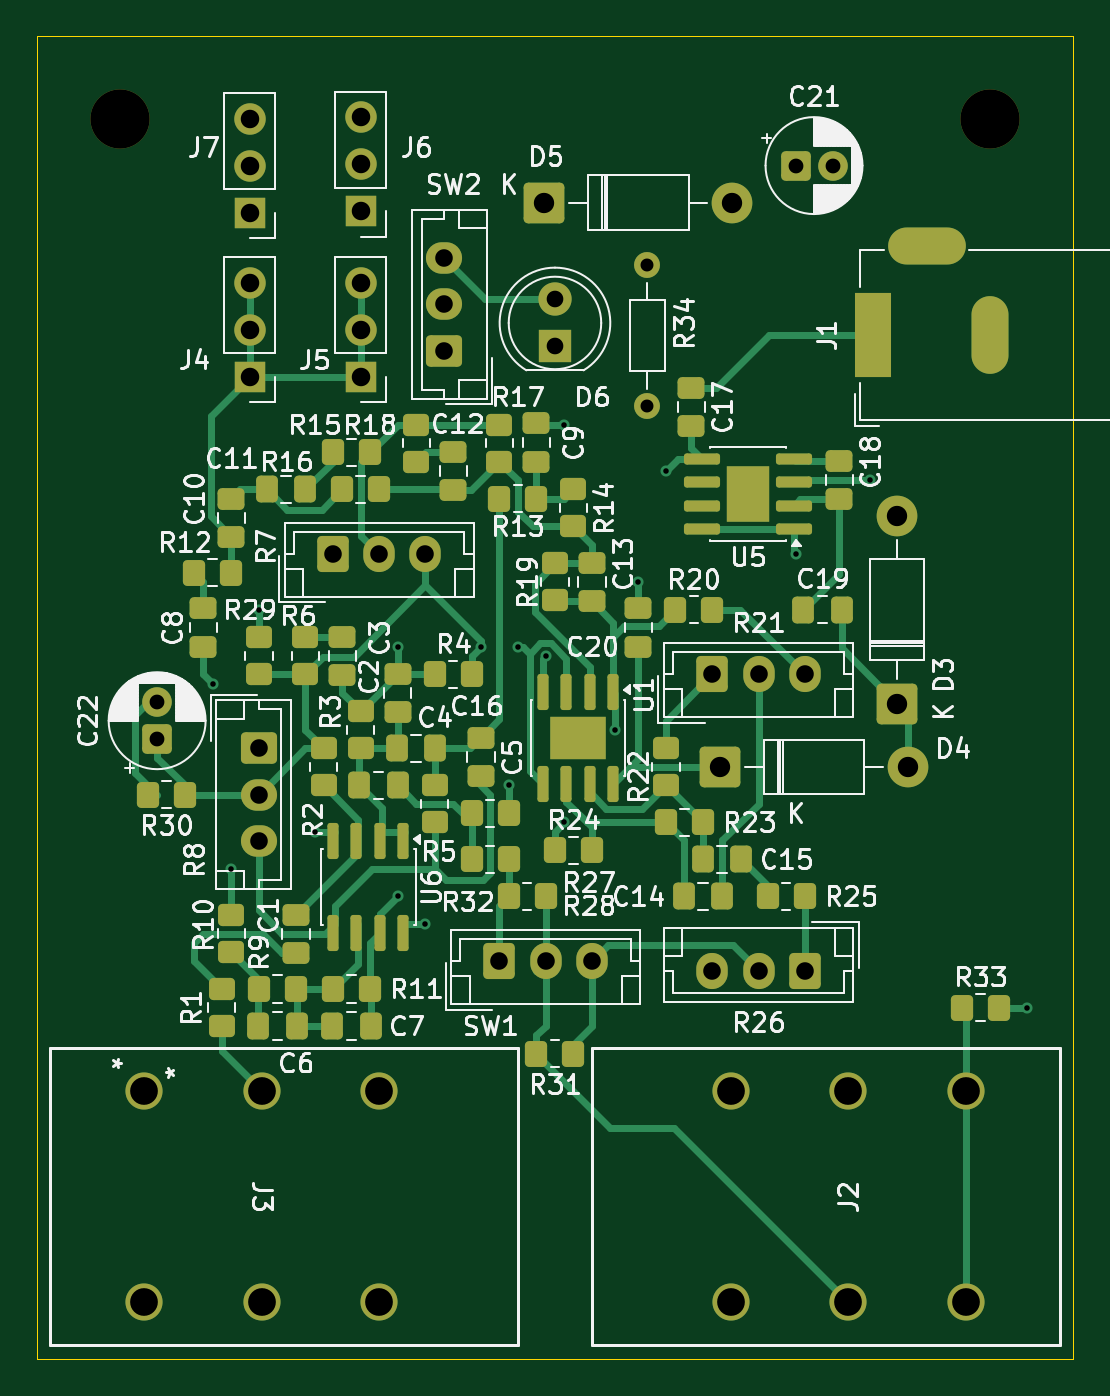
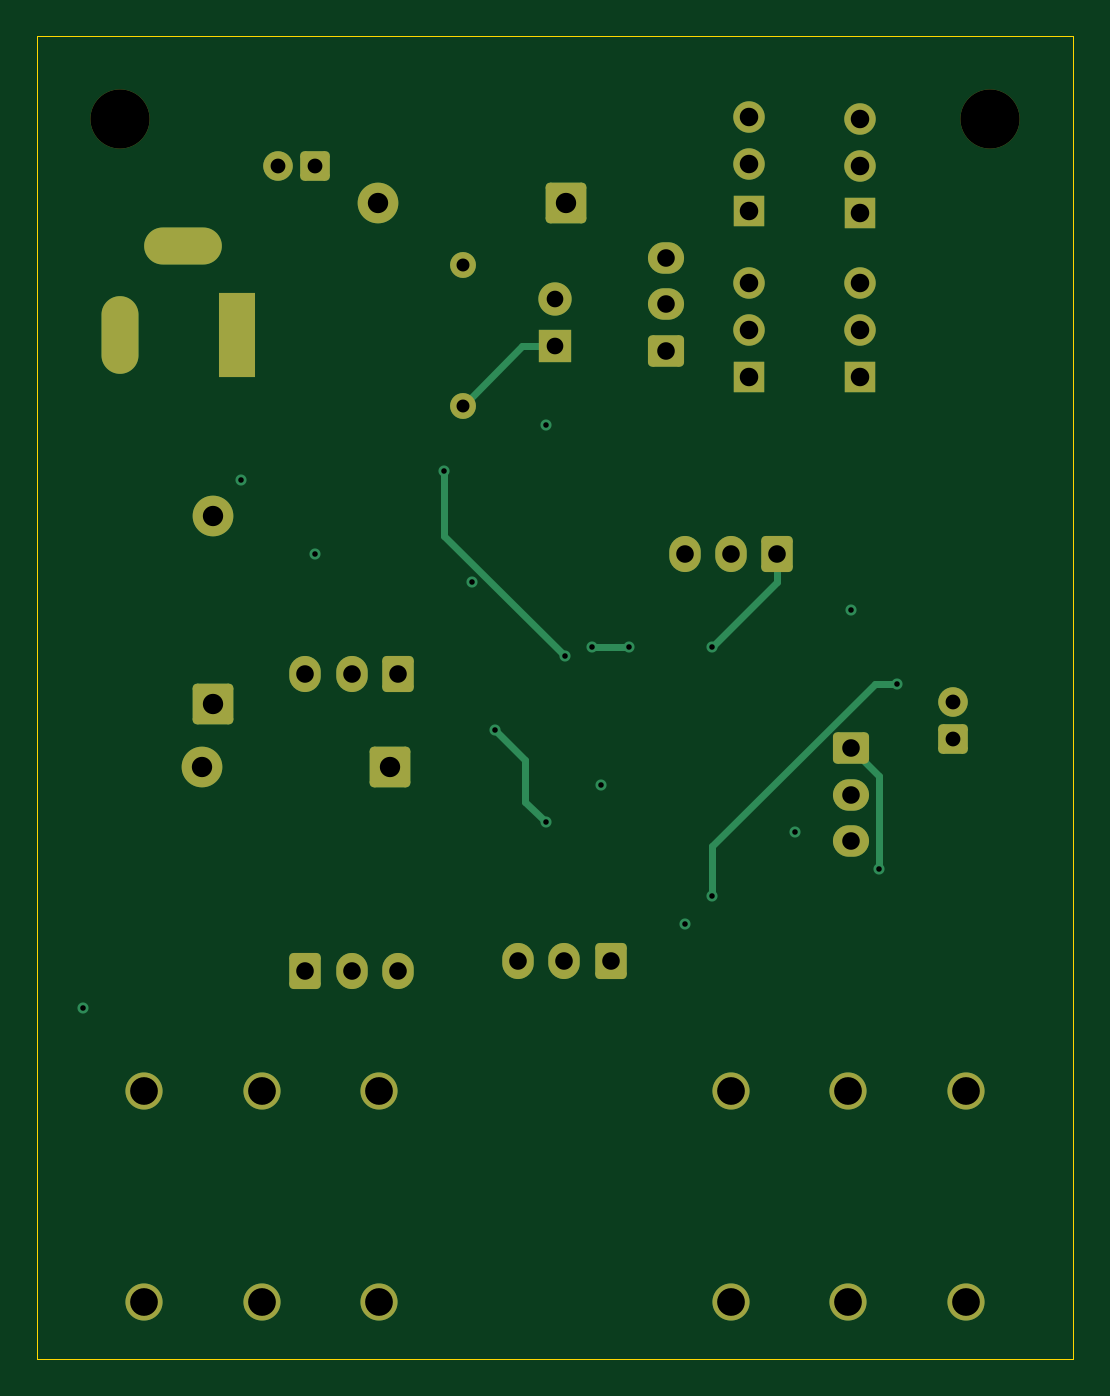
Circuit board: 13 layer files. Board 56.0 x 71.5 mm.
- bottom_copper: KLON2-B_Cu.gbr (8437 bytes)
- bottom_mask: KLON2-B_Mask.gbr (4252 bytes)
- paste: KLON2-B_Paste.gbr (450 bytes)
- bottom_silk: KLON2-B_Silkscreen.gbr (451 bytes)
- outline: KLON2-Edge_Cuts.gbr (604 bytes)
- top_copper: KLON2-F_Cu.gbr (30878 bytes)
- top_mask: KLON2-F_Mask.gbr (9565 bytes)
- paste: KLON2-F_Paste.gbr (6599 bytes)
- top_silk: KLON2-F_Silkscreen.gbr (131347 bytes)
- inner_copper: KLON2-In1_Cu.gbr (121335 bytes)
- inner_copper: KLON2-In2_Cu.gbr (123115 bytes)
- drill: KLON2-NPTH.drl (355 bytes)
- drill: KLON2-PTH.drl (1866 bytes)

=== bottom_copper: KLON2-B_Cu.gbr (8437 bytes, source omitted) ===
=== bottom_mask: KLON2-B_Mask.gbr ===
%TF.GenerationSoftware,KiCad,Pcbnew,10.0.8*%
%TF.CreationDate,2026-11-22T20:39:12-05:00*%
%TF.ProjectId,KLON2,4b4c4f4e-322e-46b6-9963-61645f706362,rev?*%
%TF.SameCoordinates,Original*%
%TF.FileFunction,Soldermask,Bot*%
%TF.FilePolarity,Negative*%
%FSLAX46Y46*%
G04 Gerber Fmt 4.6, Leading zero omitted, Abs format (unit mm)*
G04 Created by KiCad (PCBNEW 10.0.8) date 2026-11-22 20:39:12*
%MOMM*%
%LPD*%
G01*
G04 APERTURE LIST*
G04 Aperture macros list*
%AMRoundRect*
0 Rectangle with rounded corners*
0 $1 Rounding radius*
0 $2 $3 $4 $5 $6 $7 $8 $9 X,Y pos of 4 corners*
0 Add a 4 corners polygon primitive as box body*
4,1,4,$2,$3,$4,$5,$6,$7,$8,$9,$2,$3,0*
0 Add four circle primitives for the rounded corners*
1,1,$1+$1,$2,$3*
1,1,$1+$1,$4,$5*
1,1,$1+$1,$6,$7*
1,1,$1+$1,$8,$9*
0 Add four rect primitives between the rounded corners*
20,1,$1+$1,$2,$3,$4,$5,0*
20,1,$1+$1,$4,$5,$6,$7,0*
20,1,$1+$1,$6,$7,$8,$9,0*
20,1,$1+$1,$8,$9,$2,$3,0*%
G04 Aperture macros list end*
%ADD10C,3.200000*%
%ADD11C,2.006600*%
%ADD12O,4.200000X2.000000*%
%ADD13O,2.000000X4.200000*%
%ADD14R,2.000000X4.600000*%
%ADD15RoundRect,0.250000X0.600000X0.725000X-0.600000X0.725000X-0.600000X-0.725000X0.600000X-0.725000X0*%
%ADD16O,1.700000X1.950000*%
%ADD17RoundRect,0.250000X-0.725000X0.600000X-0.725000X-0.600000X0.725000X-0.600000X0.725000X0.600000X0*%
%ADD18O,1.950000X1.700000*%
%ADD19RoundRect,0.249999X-0.850001X-0.850001X0.850001X-0.850001X0.850001X0.850001X-0.850001X0.850001X0*%
%ADD20C,2.200000*%
%ADD21R,1.700000X1.700000*%
%ADD22C,1.700000*%
%ADD23RoundRect,0.250000X-0.600000X-0.725000X0.600000X-0.725000X0.600000X0.725000X-0.600000X0.725000X0*%
%ADD24RoundRect,0.250000X0.725000X-0.600000X0.725000X0.600000X-0.725000X0.600000X-0.725000X-0.600000X0*%
%ADD25RoundRect,0.249999X0.850001X-0.850001X0.850001X0.850001X-0.850001X0.850001X-0.850001X-0.850001X0*%
%ADD26RoundRect,0.250000X0.550000X-0.550000X0.550000X0.550000X-0.550000X0.550000X-0.550000X-0.550000X0*%
%ADD27C,1.600000*%
%ADD28R,1.800000X1.800000*%
%ADD29C,1.800000*%
%ADD30RoundRect,0.250000X-0.550000X-0.550000X0.550000X-0.550000X0.550000X0.550000X-0.550000X0.550000X0*%
%ADD31C,1.400000*%
G04 APERTURE END LIST*
D10*
%TO.C,H2*%
X117500000Y-64000000D03*
%TD*%
%TO.C,H1*%
X70475000Y-64000000D03*
%TD*%
D11*
%TO.C,J3*%
X84500000Y-127930000D03*
X84500000Y-116500000D03*
X78150000Y-127930000D03*
X78150000Y-116500000D03*
X71800000Y-127930000D03*
X71800000Y-116500000D03*
%TD*%
D12*
%TO.C,J1*%
X114100000Y-70850000D03*
D13*
X117500000Y-75650000D03*
D14*
X111200000Y-75650000D03*
%TD*%
D15*
%TO.C,R26*%
X107500000Y-110000000D03*
D16*
X105000000Y-110000000D03*
X102500000Y-110000000D03*
%TD*%
D17*
%TO.C,R8*%
X78000000Y-98000000D03*
D18*
X78000000Y-100500000D03*
X78000000Y-103000000D03*
%TD*%
D11*
%TO.C,J2*%
X116200000Y-127930000D03*
X116200000Y-116500000D03*
X109850000Y-127930000D03*
X109850000Y-116500000D03*
X103500000Y-127930000D03*
X103500000Y-116500000D03*
%TD*%
D19*
%TO.C,D4*%
X102920000Y-99000000D03*
D20*
X113080000Y-99000000D03*
%TD*%
D21*
%TO.C,J6*%
X83500000Y-68960000D03*
D22*
X83500000Y-66420000D03*
X83500000Y-63880000D03*
%TD*%
D21*
%TO.C,J5*%
X83500000Y-77920000D03*
D22*
X83500000Y-75380000D03*
X83500000Y-72840000D03*
%TD*%
D23*
%TO.C,R21*%
X102500000Y-94000000D03*
D16*
X105000000Y-94000000D03*
X107500000Y-94000000D03*
%TD*%
D24*
%TO.C,SW2*%
X88000000Y-76500000D03*
D18*
X88000000Y-74000000D03*
X88000000Y-71500000D03*
%TD*%
D25*
%TO.C,D3*%
X112500000Y-95580000D03*
D20*
X112500000Y-85420000D03*
%TD*%
D21*
%TO.C,J4*%
X77500000Y-77920000D03*
D22*
X77500000Y-75380000D03*
X77500000Y-72840000D03*
%TD*%
D23*
%TO.C,R7*%
X82000000Y-87500000D03*
D16*
X84500000Y-87500000D03*
X87000000Y-87500000D03*
%TD*%
D19*
%TO.C,D5*%
X93420000Y-68500000D03*
D20*
X103580000Y-68500000D03*
%TD*%
D21*
%TO.C,J7*%
X77500000Y-69040000D03*
D22*
X77500000Y-66500000D03*
X77500000Y-63960000D03*
%TD*%
D26*
%TO.C,C22*%
X72500000Y-97500000D03*
D27*
X72500000Y-95500000D03*
%TD*%
D28*
%TO.C,D6*%
X94000000Y-76275000D03*
D29*
X94000000Y-73735000D03*
%TD*%
D23*
%TO.C,SW1*%
X91000000Y-109500000D03*
D16*
X93500000Y-109500000D03*
X96000000Y-109500000D03*
%TD*%
D30*
%TO.C,C21*%
X107000000Y-66500000D03*
D27*
X109000000Y-66500000D03*
%TD*%
D31*
%TO.C,R34*%
X99000000Y-79500000D03*
X99000000Y-71880000D03*
%TD*%
M02*

=== paste: KLON2-B_Paste.gbr ===
%TF.GenerationSoftware,KiCad,Pcbnew,10.0.8*%
%TF.CreationDate,2026-11-22T20:39:12-05:00*%
%TF.ProjectId,KLON2,4b4c4f4e-322e-46b6-9963-61645f706362,rev?*%
%TF.SameCoordinates,Original*%
%TF.FileFunction,Paste,Bot*%
%TF.FilePolarity,Positive*%
%FSLAX46Y46*%
G04 Gerber Fmt 4.6, Leading zero omitted, Abs format (unit mm)*
G04 Created by KiCad (PCBNEW 10.0.8) date 2026-11-22 20:39:12*
%MOMM*%
%LPD*%
G01*
G04 APERTURE LIST*
G04 APERTURE END LIST*
M02*

=== bottom_silk: KLON2-B_Silkscreen.gbr ===
%TF.GenerationSoftware,KiCad,Pcbnew,10.0.8*%
%TF.CreationDate,2026-11-22T20:39:12-05:00*%
%TF.ProjectId,KLON2,4b4c4f4e-322e-46b6-9963-61645f706362,rev?*%
%TF.SameCoordinates,Original*%
%TF.FileFunction,Legend,Bot*%
%TF.FilePolarity,Positive*%
%FSLAX46Y46*%
G04 Gerber Fmt 4.6, Leading zero omitted, Abs format (unit mm)*
G04 Created by KiCad (PCBNEW 10.0.8) date 2026-11-22 20:39:12*
%MOMM*%
%LPD*%
G01*
G04 APERTURE LIST*
G04 APERTURE END LIST*
M02*

=== outline: KLON2-Edge_Cuts.gbr ===
%TF.GenerationSoftware,KiCad,Pcbnew,10.0.8*%
%TF.CreationDate,2026-11-22T20:39:12-05:00*%
%TF.ProjectId,KLON2,4b4c4f4e-322e-46b6-9963-61645f706362,rev?*%
%TF.SameCoordinates,Original*%
%TF.FileFunction,Profile,NP*%
%FSLAX46Y46*%
G04 Gerber Fmt 4.6, Leading zero omitted, Abs format (unit mm)*
G04 Created by KiCad (PCBNEW 10.0.8) date 2026-11-22 20:39:12*
%MOMM*%
%LPD*%
G01*
G04 APERTURE LIST*
%TA.AperFunction,Profile*%
%ADD10C,0.050000*%
%TD*%
G04 APERTURE END LIST*
D10*
X66000000Y-59500000D02*
X122000000Y-59500000D01*
X122000000Y-131000000D01*
X66000000Y-131000000D01*
X66000000Y-59500000D01*
M02*

=== top_copper: KLON2-F_Cu.gbr (30878 bytes, source omitted) ===
=== top_mask: KLON2-F_Mask.gbr (9565 bytes, source omitted) ===
=== paste: KLON2-F_Paste.gbr (6599 bytes, source omitted) ===
=== top_silk: KLON2-F_Silkscreen.gbr (131347 bytes, source omitted) ===
=== inner_copper: KLON2-In1_Cu.gbr (121335 bytes, source omitted) ===
=== inner_copper: KLON2-In2_Cu.gbr (123115 bytes, source omitted) ===
=== drill: KLON2-NPTH.drl ===
M48
; DRILL file KiCad 10.0.8 date 2026-11-22T20:39:04
; FORMAT={-:-/ absolute / metric / decimal}
; #@! TF.CreationDate,2026-11-22T20:39:04-05:00
; #@! TF.GenerationSoftware,Kicad,Pcbnew,10.0.8
; #@! TF.FileFunction,NonPlated,1,4,NPTH
FMAT,2
METRIC
; #@! TA.AperFunction,NonPlated,NPTH,ComponentDrill
T1C3.200
%
G90
G05
T1
X70.475Y-64.0
X117.5Y-64.0
M30

=== drill: KLON2-PTH.drl ===
M48
; DRILL file KiCad 10.0.8 date 2026-11-22T20:39:04
; FORMAT={-:-/ absolute / metric / decimal}
; #@! TF.CreationDate,2026-11-22T20:39:04-05:00
; #@! TF.GenerationSoftware,Kicad,Pcbnew,10.0.8
; #@! TF.FileFunction,Plated,1,4,PTH
FMAT,2
METRIC
; #@! TA.AperFunction,Plated,PTH,ViaDrill
T1C0.300
; #@! TA.AperFunction,Plated,PTH,ComponentDrill
T2C0.700
; #@! TA.AperFunction,Plated,PTH,ComponentDrill
T3C0.800
; #@! TA.AperFunction,Plated,PTH,ComponentDrill
T4C0.900
; #@! TA.AperFunction,Plated,PTH,ComponentDrill
T5C0.950
; #@! TA.AperFunction,Plated,PTH,ComponentDrill
T6C1.000
; #@! TA.AperFunction,Plated,PTH,ComponentDrill
T7C1.100
; #@! TA.AperFunction,Plated,PTH,ComponentDrill
T8C1.499
%
G90
G05
T1
X75.5Y-94.5
X76.5Y-104.5
X78.0Y-90.5
X81.025Y-102.525
X85.5Y-92.5
X85.5Y-106.0
X87.0Y-107.5
X90.0Y-92.5
X91.5Y-100.0
X92.0Y-92.5
X93.495Y-93.005
X94.5Y-80.5
X94.5Y-102.0
X97.25Y-97.0
X98.5Y-89.0
X100.0Y-83.0
X107.0Y-87.5
X111.0Y-83.5
X119.5Y-112.0
T2
X99.0Y-71.88
X99.0Y-79.5
T3
X72.5Y-95.5
X72.5Y-97.5
X107.0Y-66.5
X109.0Y-66.5
T4
X94.0Y-73.735
X94.0Y-76.275
T5
X78.0Y-98.0
X78.0Y-100.5
X78.0Y-103.0
X82.0Y-87.5
X84.5Y-87.5
X87.0Y-87.5
X88.0Y-71.5
X88.0Y-74.0
X88.0Y-76.5
X91.0Y-109.5
X93.5Y-109.5
X96.0Y-109.5
X102.5Y-94.0
X102.5Y-110.0
X105.0Y-94.0
X105.0Y-110.0
X107.5Y-94.0
X107.5Y-110.0
T6
X77.5Y-63.96
X77.5Y-66.5
X77.5Y-69.04
X77.5Y-72.84
X77.5Y-75.38
X77.5Y-77.92
X83.5Y-63.88
X83.5Y-66.42
X83.5Y-68.96
X83.5Y-72.84
X83.5Y-75.38
X83.5Y-77.92
T7
X93.42Y-68.5
X102.92Y-99.0
X103.58Y-68.5
X112.5Y-85.42
X112.5Y-95.58
X113.08Y-99.0
T8
X71.8Y-116.5
X71.8Y-127.93
X78.15Y-116.5
X78.15Y-127.93
X84.5Y-116.5
X84.5Y-127.93
X103.5Y-116.5
X103.5Y-127.93
X109.85Y-116.5
X109.85Y-127.93
X116.2Y-116.5
X116.2Y-127.93
T6
G00X111.2Y-76.95
M15
G01X111.2Y-74.35
M16
G05
G00X113.0Y-70.85
M15
G01X115.2Y-70.85
M16
G05
G00X117.5Y-76.75
M15
G01X117.5Y-74.55
M16
G05
M30
